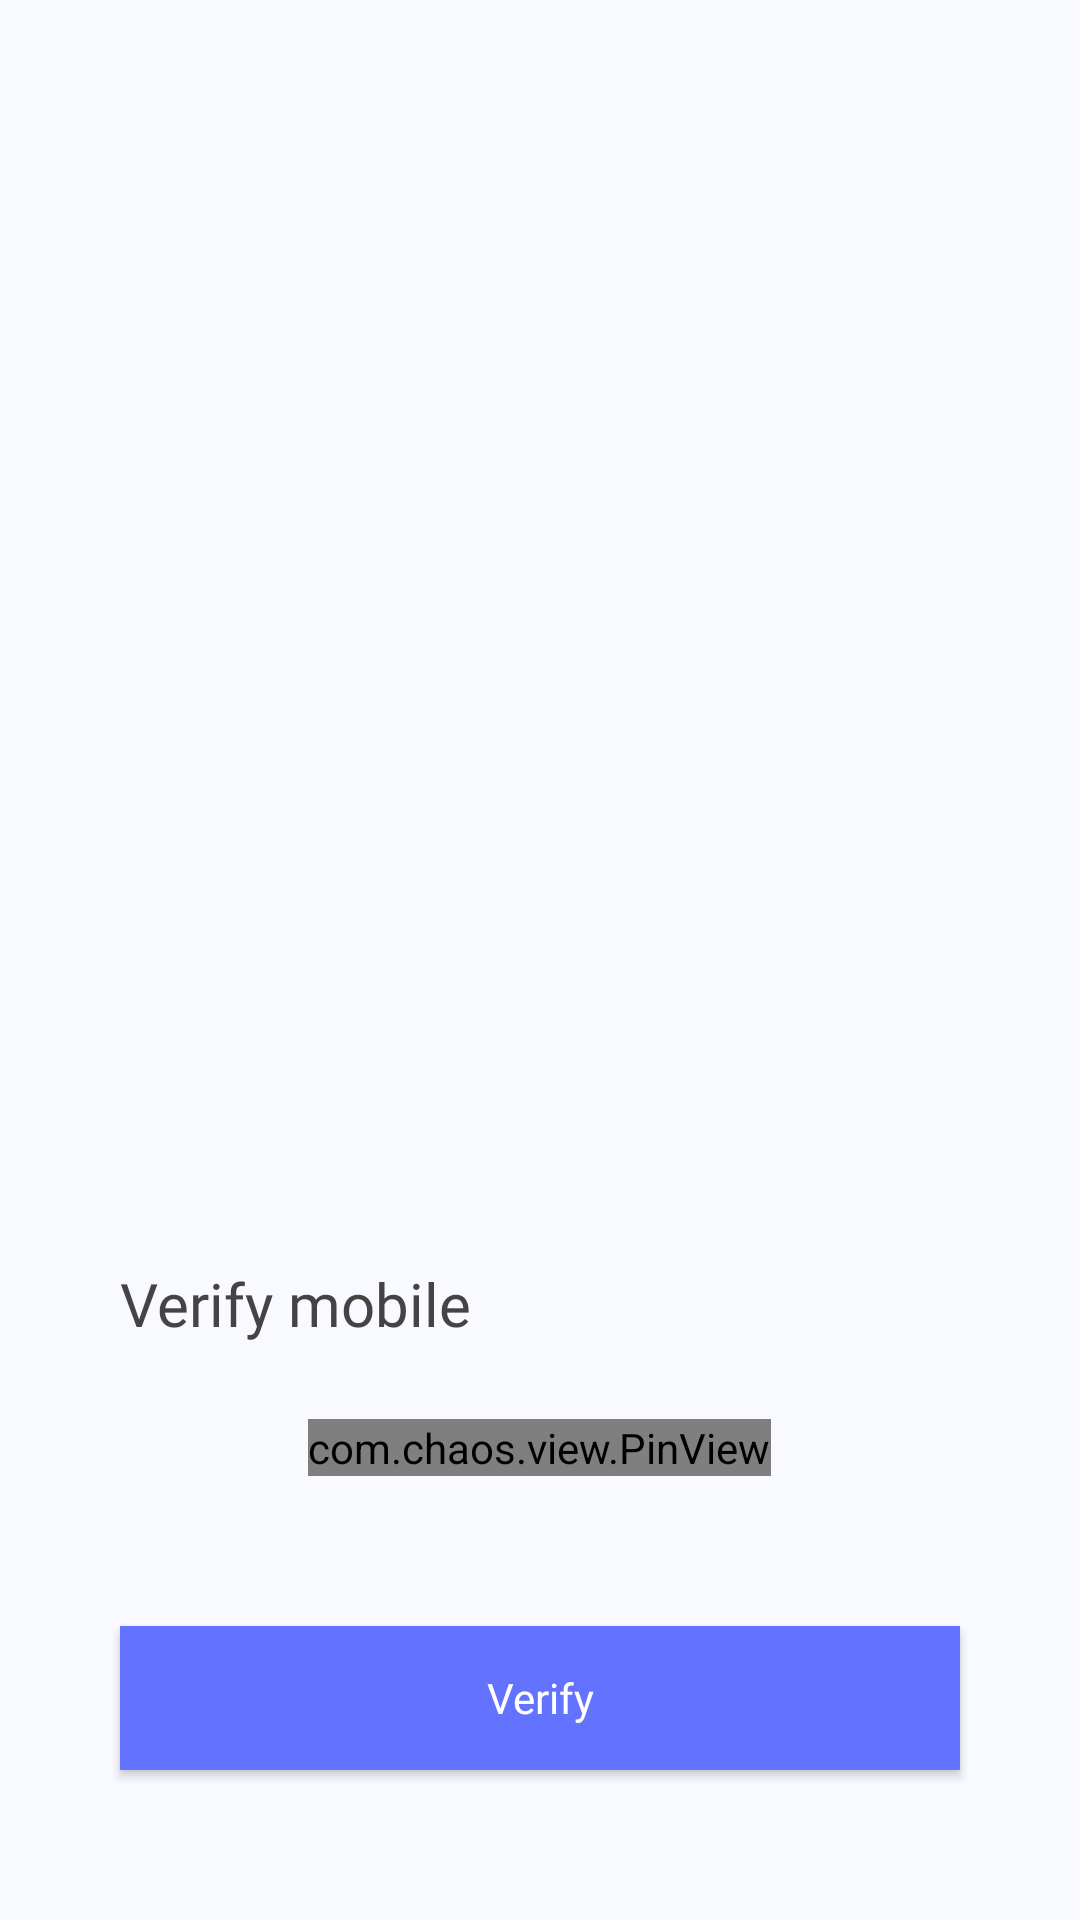

Produce the Android XML layout that renders to this screen, including the resource entries it uses.
<!-- AndroidManifest.xml: application theme Theme.ChatApp -->
<!-- res/layout/fragment_verify.xml -->
<?xml version="1.0" encoding="utf-8"?>
<LinearLayout xmlns:android="http://schemas.android.com/apk/res/android"
    xmlns:app="http://schemas.android.com/apk/res-auto"
    xmlns:tools="http://schemas.android.com/tools"
    android:layout_width="match_parent"
    android:layout_height="match_parent"
    android:background="#F9FAFF"
    tools:context=".presentation.ui.fragments.register.VerifyFragment"
    android:orientation="vertical"
    android:weightSum="2">
    <LinearLayout
        android:layout_width="match_parent"
        android:layout_height="0dp"
        android:gravity="center|bottom"
        android:layout_weight="1">
        <ImageView
            android:layout_width="wrap_content"
            android:layout_height="wrap_content"
            android:src="@drawable/ic_verify"
            android:paddingBottom="40dp"/>
    </LinearLayout>
    <LinearLayout
        android:layout_width="match_parent"
        android:layout_height="0dp"
        android:orientation="vertical"
        android:gravity="bottom|center"
        android:paddingBottom="10dp"
        android:layout_weight="1">
        <TextView
            android:layout_width="match_parent"
            android:paddingLeft="40dp"
            android:layout_height="wrap_content"
            android:text="Verify mobile"
            android:paddingBottom="15dp"
            android:textSize="20sp"
            android:fontFamily="@font/montserrat_bold"
            android:textColor="#444444"/>
        <com.chaos.view.PinView
            android:id="@+id/id_otp"
            android:layout_width="wrap_content"
            android:layout_height="wrap_content"
            app:itemCount="6"
            android:layout_margin="10dp"
            android:itemBackground="#F4F6F9"
            android:cursorVisible="true"
            app:lineColor="#2196F3"
            android:textColor="#1F1F1F"
            android:inputType="number"
            app:hideLineWhenFilled="true"
            style="@style/PinWidget.PinView"
            app:itemRadius="5dp" />

        <Button
            android:id="@+id/verifyBtn"
            android:layout_width="match_parent"
            android:layout_height="wrap_content"
            android:text="Verify"
            android:textAllCaps="false"
            android:fontFamily="@font/montserrat_bold"
            android:layout_margin="40dp"
            android:textColor="#ffffff"
            android:background="#6372FF"/>
    </LinearLayout>
</LinearLayout>
<!-- resources referenced by this layout -->
<resources>
  <style name="Theme.ChatApp" parent="Theme.MaterialComponents.DayNight.DarkActionBar">
          
          <item name="colorPrimary">@color/colorPrimary</item>
          <item name="colorPrimaryVariant">@color/purple_700</item>
          <item name="colorOnPrimary">@color/white</item>
          
          <item name="colorSecondary">@color/teal_200</item>
          <item name="colorSecondaryVariant">@color/teal_700</item>
          <item name="colorOnSecondary">@color/black</item>
          
          <item name="android:statusBarColor" tools:targetApi="l">?attr/colorPrimaryVariant</item>
          
      </style>
  <color name="colorPrimary">#FF1E8C7E</color>
  <color name="purple_700">#FF3700B3</color>
  <color name="white">#FFFFFFFF</color>
  <color name="teal_200">#FF03DAC5</color>
  <color name="teal_700">#FF018786</color>
  <color name="black">#FF000000</color>
</resources>
